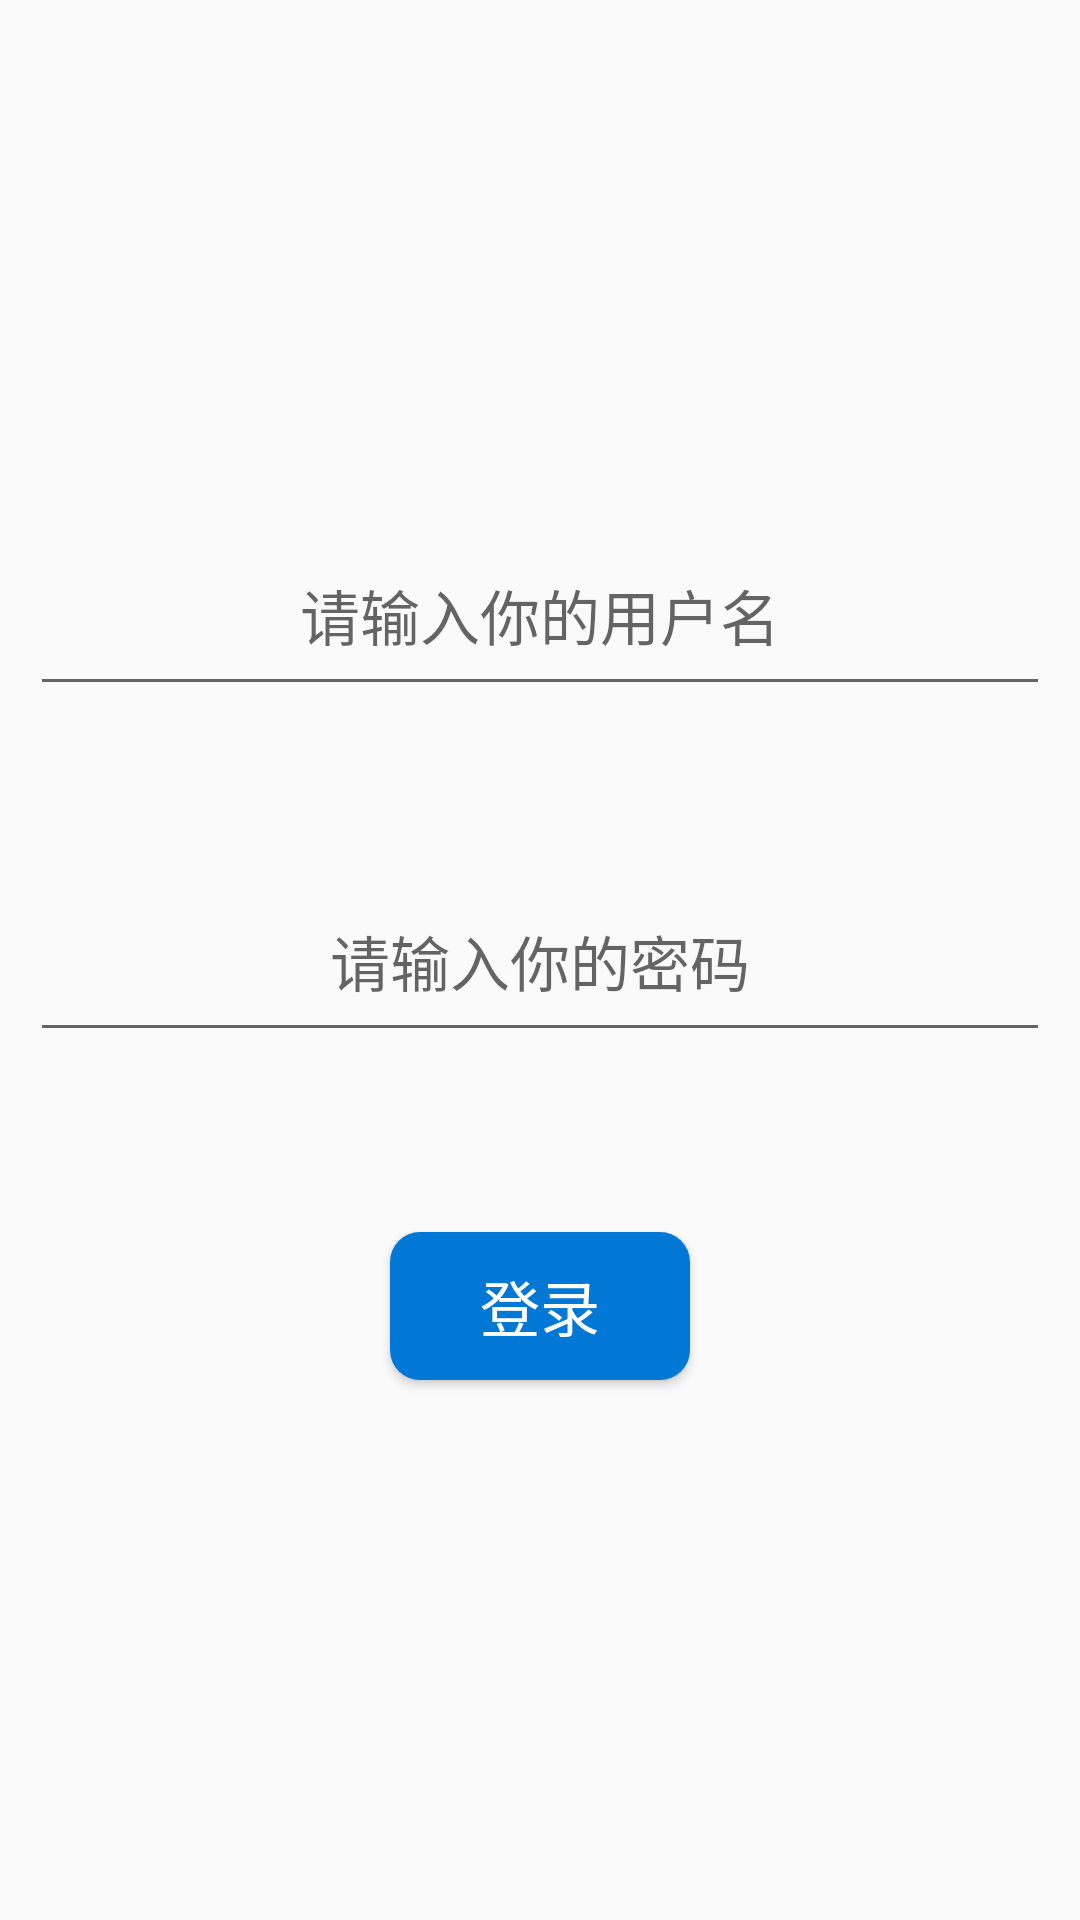

Here is an Android app screen rendered from its layout file. Give the layout XML and the strings, colors and styles it references.
<!-- AndroidManifest.xml: application theme AppTheme -->
<!-- res/layout/login_layout.xml -->
<?xml version="1.0" encoding="utf-8"?>
<RelativeLayout xmlns:android="http://schemas.android.com/apk/res/android"
    xmlns:app="http://schemas.android.com/apk/res-auto"
    android:layout_width="match_parent"
    android:layout_height="match_parent">

    <LinearLayout
        android:layout_width="match_parent"
        android:layout_height="wrap_content"
        android:layout_marginLeft="10dp"
        android:layout_marginRight="10dp"
        android:orientation="vertical"
        android:layout_centerInParent="true">

        <android.support.design.widget.TextInputLayout
            android:id="@+id/login_username"
            android:layout_width="match_parent"
            android:layout_height="wrap_content"
            android:layout_marginBottom="40dp"
            app:hintTextAppearance="@style/hint_style">

            <EditText
                android:layout_width="match_parent"
                android:layout_height="wrap_content"
                android:layout_marginTop="10dp"
                android:gravity="center"
                android:hint="请输入你的用户名"
                android:textColorHint="@color/colorAccentDark"
                android:inputType="text"
                android:maxLines="1"
                android:textColor="@color/white"
                android:textCursorDrawable="@drawable/color_cursor"
                android:textSize="20sp"
                android:padding="15dp" />

        </android.support.design.widget.TextInputLayout>

        <android.support.design.widget.TextInputLayout
            android:id="@+id/login_password"
            android:layout_width="match_parent"
            android:layout_height="wrap_content"
            android:layout_marginBottom="40dp"
            app:hintTextAppearance="@style/hint_style">

            <EditText
                android:layout_width="match_parent"
                android:layout_height="wrap_content"
                android:layout_marginTop="10dp"
                android:gravity="center"
                android:hint="请输入你的密码"
                android:textColorHint="@color/colorAccentDark"
                android:inputType="textPassword"
                android:maxLines="1"
                android:textColor="@color/white"
                android:textCursorDrawable="@drawable/color_cursor"
                android:textSize="20sp"
                android:padding="15dp"/>

        </android.support.design.widget.TextInputLayout>

        <Button
            android:id="@+id/login"
            android:layout_width="wrap_content"
            android:layout_height="wrap_content"
            android:layout_gravity="center"
            android:layout_margin="20dp"
            android:background="@drawable/login_button"
            android:text="登录"
            android:textColor="@color/white"
            android:textSize="20sp" />

    </LinearLayout>

</RelativeLayout>
<!-- resources referenced by this layout -->
<resources>
  <color name="colorAccentDark">#FFFFFF</color>
  <color name="white">#FFFFFF</color>
  <!-- drawable color_cursor (drawable) -->
  <?xml version="1.0" encoding="utf-8"?>
  <shape xmlns:android="http://schemas.android.com/apk/res/android" android:shape="rectangle">
      <size android:width="1dp" />
      <solid android:color="@color/white"/>
  </shape>
  <!-- drawable login_button (drawable) -->
  <?xml version="1.0" encoding="UTF-8"?>
  <shape xmlns:android="http://schemas.android.com/apk/res/android"
      android:shape="rectangle" >
  
      
      <solid android:color="@color/colorPrimary" />
  
      
      <padding
          android:left="30dp"
          android:right="30dp"
          android:top="10dp"
          android:bottom="10dp">
      </padding>
  
      
      
      <corners android:radius="10dp" />
  
  </shape>
  <style name="hint_style" parent="Theme.AppCompat.Light.DarkActionBar">
          <item name="android:textColor">@color/white</item>
          <item name="android:textSize">20sp</item>
          <item name="android:textStyle">bold</item>
      </style>
  <style name="AppTheme" parent="Theme.AppCompat.Light.DarkActionBar">
          
          <item name="colorPrimary">@color/colorPrimary</item>
          <item name="colorPrimaryDark">@color/colorPrimaryDark</item>
          <item name="colorAccent">@color/colorAccent</item>
      </style>
  <color name="colorPrimary">#0177D6</color>
  <color name="colorPrimaryDark">#0D47A1</color>
      #1976D2
  <color name="colorAccent">#FFFFFF</color>
</resources>
